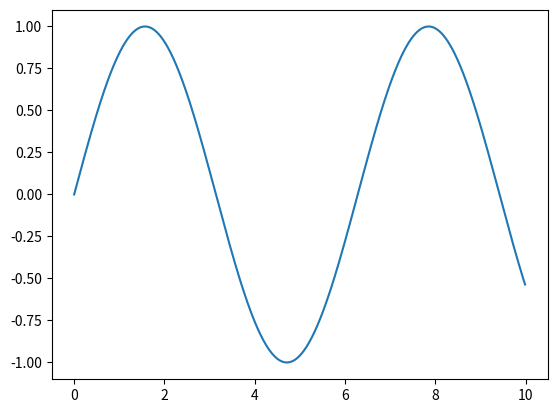
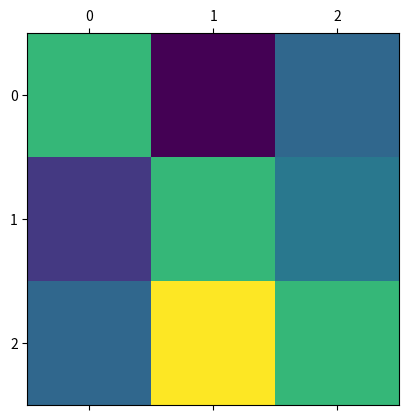

Here is the Python script that generated these plots, in order:
import numpy as np
import matplotlib.pyplot as plt

print("Hello")

a: np.ndarray = np.array([[1.0, -1.0], [0.0, 1.0]])
print(a)

a: np.ndarray = np.array([[1.0, -1.0], [0.0, 1.0]])
b: np.ndarray = np.array([[0.0, 2.0], [1.0, 1.0]])
c: np.ndarray = a + b
print(c)

a: np.ndarray = np.array([[1.0, -1.0, 0.0], [-0.5, 1.0, 0.2], [0.0, 2.0, 1.0]])
b: np.ndarray = a[0:2, 1:3]
print(b)

x: np.ndarray = np.arange(0, 10, 0.01)
y: np.ndarray = np.sin(x)
plt.plot(x, y)
plt.show()

a: np.ndarray = np.array([[1.0, -1.0, 0.0], [-0.5, 1.0, 0.2], [0.0, 2.0, 1.0]])
plt.matshow(a)
plt.show()